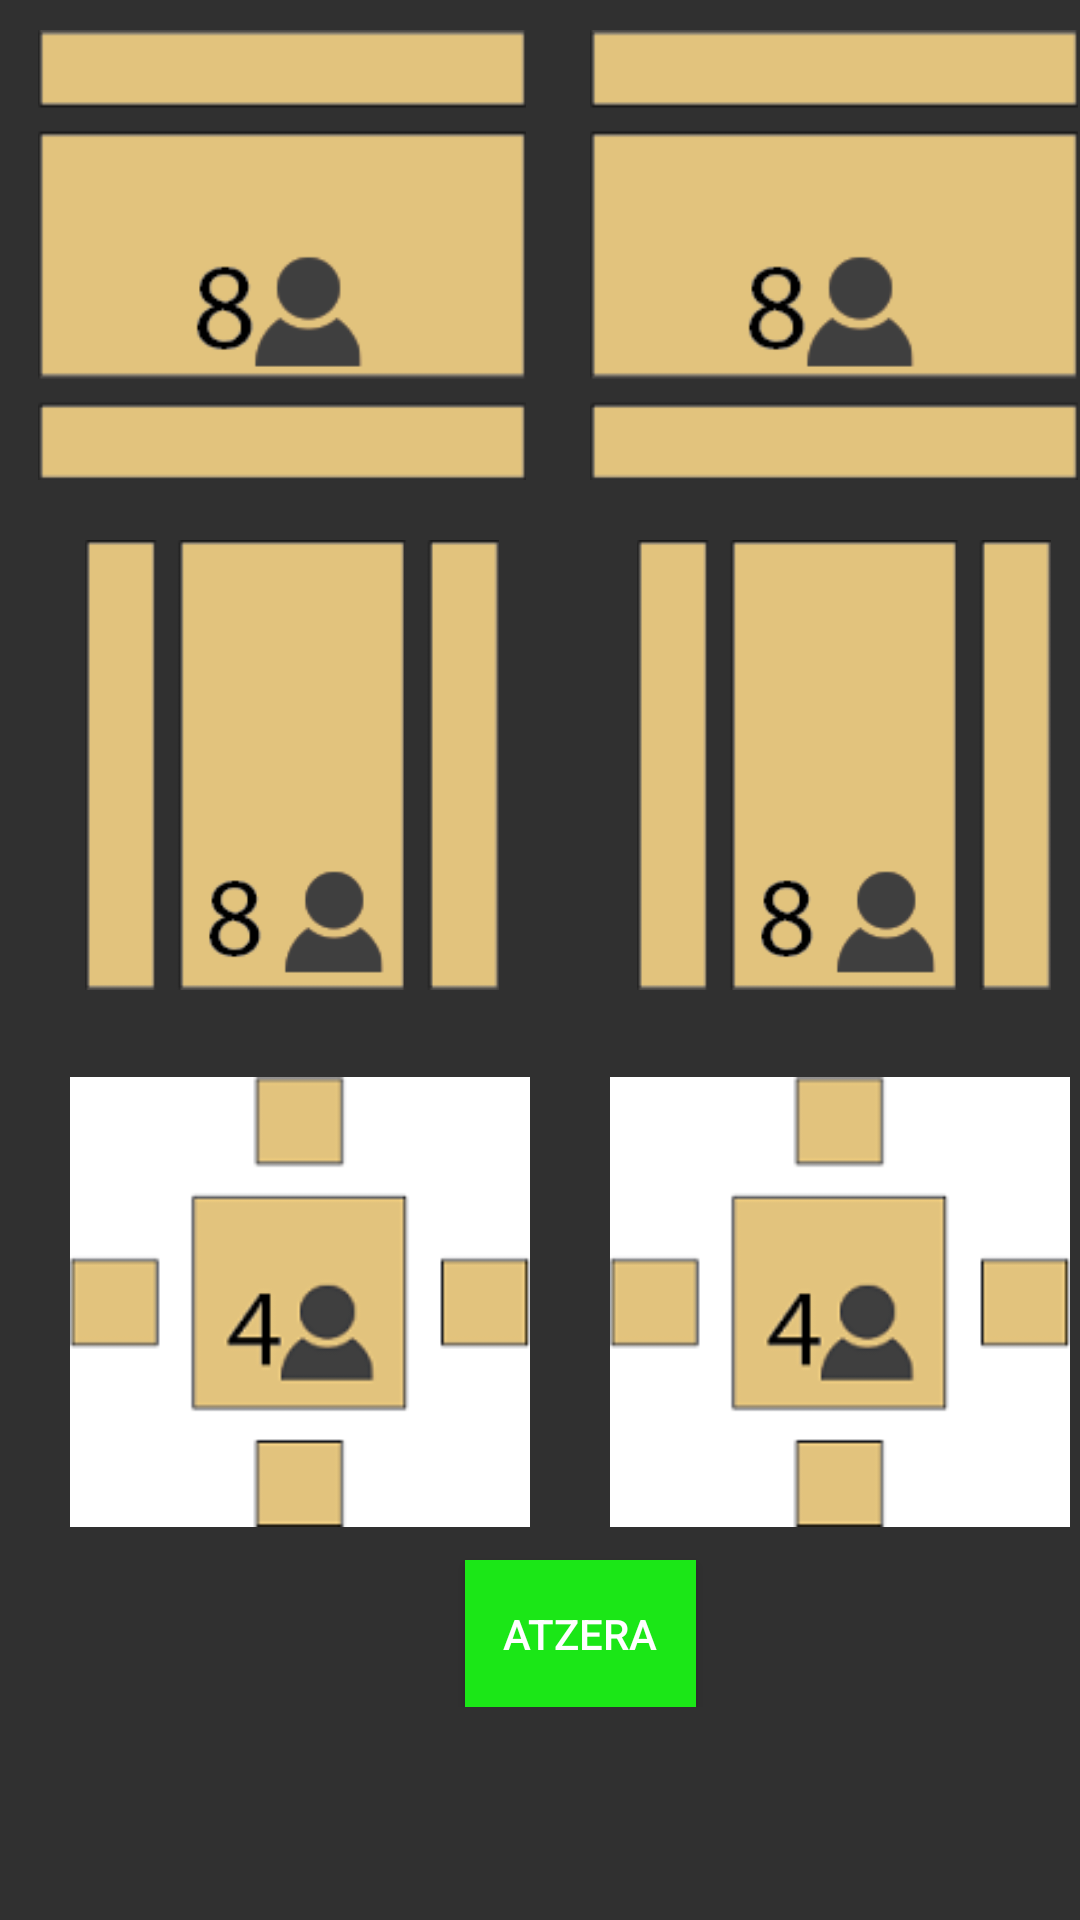

Android layout source for this screen:
<!-- AndroidManifest.xml: application theme Theme.AppCompat.NoActionBar -->
<!-- res/layout/activity_mahai.xml -->
<?xml version="1.0" encoding="utf-8"?>
<LinearLayout xmlns:android="http://schemas.android.com/apk/res/android"
    xmlns:tools="http://schemas.android.com/tools"
    android:layout_width="match_parent"
    android:layout_height="match_parent"
    tools:context="com.example.usuario.txokokudeaketa.Mahai">

    <LinearLayout
        android:layout_marginTop="10dp"
        android:layout_marginLeft="5dp"
        android:layout_width="368dp"
        android:layout_height="wrap_content"
        android:orientation="vertical"
        tools:layout_editor_absoluteY="0dp"
        tools:layout_editor_absoluteX="8dp">

        <LinearLayout
            android:layout_width="wrap_content"
            android:layout_height="match_parent"
            android:orientation="horizontal">

            <ImageView
                android:id="@+id/imageView2"
                android:layout_width="match_parent"
                android:layout_height="150dp"
                android:layout_weight="2"
                android:src="@drawable/m2" />
            <ImageView
                android:id="@+id/imageView1"
                android:layout_width="match_parent"
                android:layout_height="150dp"
                android:layout_weight="1"

                android:src="@drawable/m2"
                />
        </LinearLayout>

        <LinearLayout
            android:layout_width="wrap_content"
            android:layout_height="179dp"
            android:orientation="horizontal"
            tools:layout_editor_absoluteX="-195dp"
            tools:layout_editor_absoluteY="8dp">

            <ImageView
                android:id="@+id/imageView3"
                android:layout_width="match_parent"
                android:layout_height="150dp"
                android:layout_marginTop="20dp"
                android:layout_weight="1"
                android:src="@drawable/m1" />

            <ImageView
                android:id="@+id/imageView4"
                android:layout_width="match_parent"
                android:layout_height="150dp"
                android:layout_marginTop="20dp"
                android:layout_weight="2"
                android:src="@drawable/m1" />
        </LinearLayout>

        <LinearLayout
            android:layout_width="wrap_content"
            android:layout_height="match_parent"
            android:orientation="horizontal">

            <ImageView
                android:id="@+id/imageView5"
                android:layout_width="match_parent"
                android:layout_height="150dp"
                android:layout_marginLeft="10dp"
                android:layout_marginTop="20dp"
                android:layout_weight="1"
                android:src="@drawable/m3" />

            <ImageView
                android:id="@+id/imageView6"
                android:layout_width="match_parent"
                android:layout_height="150dp"
                android:layout_marginLeft="10dp"
                android:layout_marginTop="20dp"
                android:layout_weight="2"
                android:src="@drawable/m3" />
        </LinearLayout>

        <Button
            android:id="@+id/btnAtzeraMahaiak"
            android:layout_width="77dp"
            android:layout_height="49dp"
            android:layout_marginLeft="150dp"
            android:layout_marginRight="8dp"
            android:layout_marginTop="11dp"
            android:background="@color/green"
            android:text="Atzera" />


    </LinearLayout>
</LinearLayout>
<!-- resources referenced by this layout -->
<resources>
  <color name="green">#1be717</color>
  <!-- drawable m1: png bitmap (drawable, 3014 bytes) -->
  <!-- drawable m2: png bitmap (drawable, 3136 bytes) -->
  <!-- drawable m3: png bitmap (drawable, 4110 bytes) -->
</resources>
